Run: headless pygame with SDL's dummy video driver; simulated clock (each Clock.tick advances the game by its frame time, no real sleeping); random seed 0; keys injected as events and as key.get_pressed() state; no mouse input.
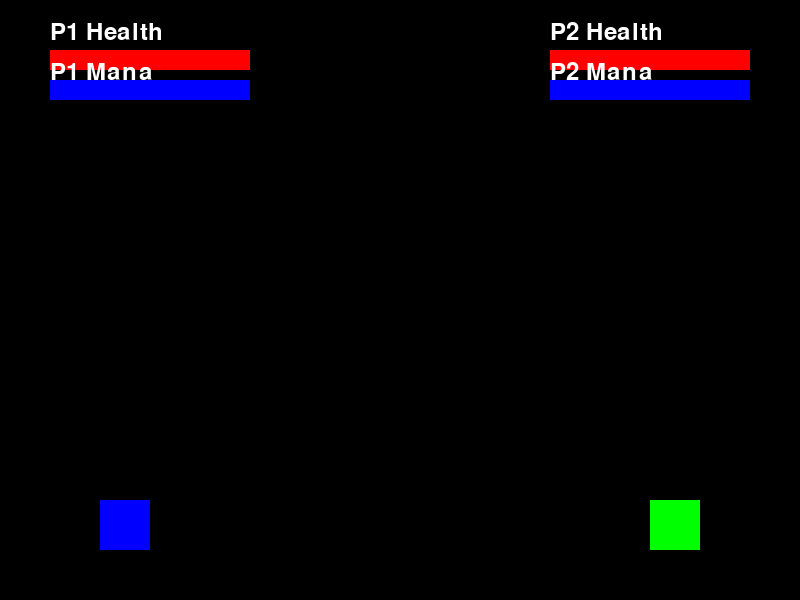
Frame 1 of 4 · flips 1–60 · no input
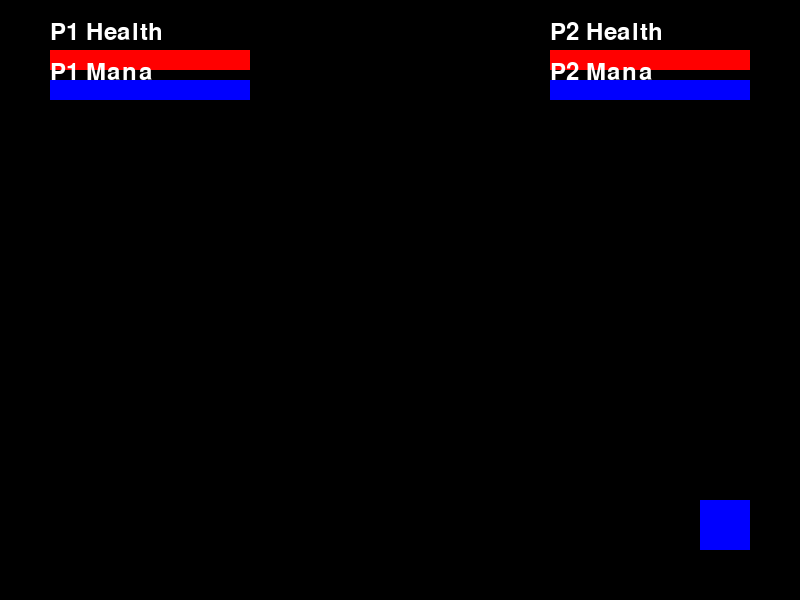
Frame 2 of 4 · flips 61–180 · tapped SPACE, RETURN · held RIGHT (→), D
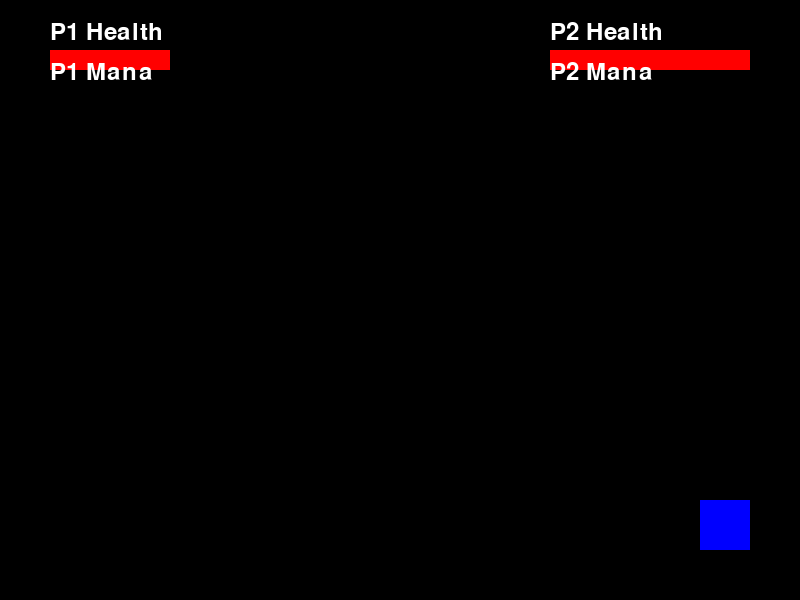
Frame 3 of 4 · flips 181–300 · held DOWN (↓), S
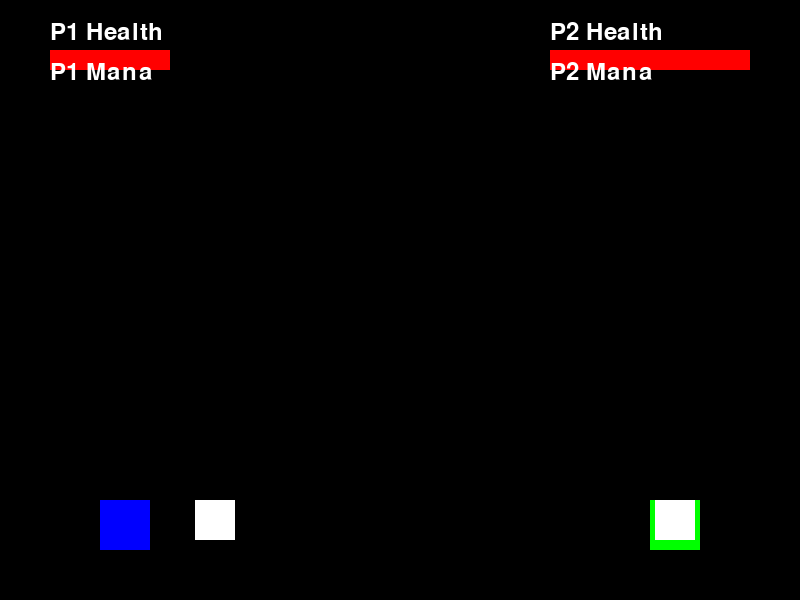
Frame 4 of 4 · flips 301–420 · held LEFT (←), A, UP (↑), W

The pygame program that drew these frames:

import pygame
import sys

# Khởi tạo pygame
pygame.init()

# Kích thước màn hình
WIDTH, HEIGHT = 800, 600
DISPLAYSURF = pygame.display.set_mode((WIDTH, HEIGHT))
pygame.display.set_caption("Two Player Fighting Game")

# Màu sắc
WHITE = (255, 255, 255)
BLACK = (0, 0, 0)
RED = (255, 0, 0)
BLUE = (0, 0, 255)
GREEN = (0, 255, 0)

# Tốc độ khung hình
FPS = 60
fpsClock = pygame.time.Clock()

# Thông tin người chơi
player1 = pygame.Rect(100, 500, 50, 50)  # Vị trí và kích thước người chơi 1
player2 = pygame.Rect(650, 500, 50, 50)  # Vị trí và kích thước người chơi 2

player1_health = 100
player2_health = 100

player1_mana = 100
player2_mana = 100

player1_speed = 5
player2_speed = 5

special1 = None
special2 = None

# Phím di chuyển
player1_controls = {"left": pygame.K_a, "right": pygame.K_d, "attack": pygame.K_w, "special": pygame.K_s}
player2_controls = {"left": pygame.K_LEFT, "right": pygame.K_RIGHT, "attack": pygame.K_UP, "special": pygame.K_DOWN}

# Hình chữ nhật tấn công
attack1 = pygame.Rect(0, 0, 40, 40)  # Để mô phỏng đòn đánh của người chơi 1
attack2 = pygame.Rect(0, 0, 40, 40)  # Để mô phỏng đòn đánh của người chơi 2

# Trạng thái tấn công
player1_attacking = False
player2_attacking = False

attack_duration = 10
player1_attack_timer = 0
player2_attack_timer = 0

# Phông chữ
font = pygame.font.Font(None, 36)

def draw_health():
    pygame.draw.rect(DISPLAYSURF, RED, (50, 50, player1_health * 2, 20))
    pygame.draw.rect(DISPLAYSURF, RED, (WIDTH - 250, 50, player2_health * 2, 20))

    p1_text = font.render("P1 Health", True, WHITE)
    p2_text = font.render("P2 Health", True, WHITE)

    DISPLAYSURF.blit(p1_text, (50, 20))
    DISPLAYSURF.blit(p2_text, (WIDTH - 250, 20))

def draw_mana():
    pygame.draw.rect(DISPLAYSURF, BLUE, (50, 80, player1_mana * 2, 20))
    pygame.draw.rect(DISPLAYSURF, BLUE, (WIDTH - 250, 80, player2_mana * 2, 20))

    p1_text = font.render("P1 Mana", True, WHITE)
    p2_text = font.render("P2 Mana", True, WHITE)

    DISPLAYSURF.blit(p1_text, (50, 60))
    DISPLAYSURF.blit(p2_text, (WIDTH - 250, 60))

def check_collision():
    global player1_health, player2_health

    if player1_attacking and attack1.colliderect(player2):
        player2_health -= 10
    if player2_attacking and attack2.colliderect(player1):
        player1_health -= 10

def check_special_collision(special, target):
    if special and special.colliderect(target):
        return True
    return False

def game_loop():
    global player1_health, player2_health  # Thêm khai báo global
    global player1_attacking, player2_attacking, player1_attack_timer, player2_attack_timer
    global player1_mana, player2_mana, special1, special2

    running = True
    while running:
        DISPLAYSURF.fill(BLACK)

        for event in pygame.event.get():
            if event.type == pygame.QUIT:
                pygame.quit()
                sys.exit()

        keys = pygame.key.get_pressed()

        # Điều khiển người chơi 1
        if keys[player1_controls["left"]]:
            player1.x -= player1_speed
        if keys[player1_controls["right"]]:
            player1.x += player1_speed
        if keys[player1_controls["attack"]] and not player1_attacking:
            player1_attacking = True
            player1_attack_timer = attack_duration
            attack1.x = player1.x + player1.width
            attack1.y = player1.y
        if keys[player1_controls["special"]] and player1_mana >= 50 and special1 is None:
            player1_mana -= 50
            special1 = pygame.Rect(player1.x + player1.width, player1.y, 20, 20)

        # Điều khiển người chơi 2
        if keys[player2_controls["left"]]:
            player2.x -= player2_speed
        if keys[player2_controls["right"]]:
            player2.x += player2_speed
        if keys[player2_controls["attack"]] and not player2_attacking:
            player2_attacking = True
            player2_attack_timer = attack_duration
            attack2.x = player2.x - attack2.width
            attack2.y = player2.y
        if keys[player2_controls["special"]] and player2_mana >= 50 and special2 is None:
            player2_mana -= 50
            special2 = pygame.Rect(player2.x - 20, player2.y, 20, 20)

        # Vẽ người chơi
        pygame.draw.rect(DISPLAYSURF, BLUE, player1)
        pygame.draw.rect(DISPLAYSURF, GREEN, player2)

        # Vẽ tấn công
        if player1_attacking:
            pygame.draw.rect(DISPLAYSURF, WHITE, attack1)
            player1_attack_timer -= 1
            if player1_attack_timer <= 0:
                player1_attacking = False

        if player2_attacking:
            pygame.draw.rect(DISPLAYSURF, WHITE, attack2)
            player2_attack_timer -= 1
            if player2_attack_timer <= 0:
                player2_attacking = False

        # Vẽ chiêu đặc biệt
        if special1:
            pygame.draw.rect(DISPLAYSURF, RED, special1)
            special1.x += 10
            if special1.x > WIDTH or check_special_collision(special1, player2):
                if check_special_collision(special1, player2):
                    player2_health -= 20
                special1 = None

        if special2:
            pygame.draw.rect(DISPLAYSURF, RED, special2)
            special2.x -= 10
            if special2.x < 0 or check_special_collision(special2, player1):
                if check_special_collision(special2, player1):
                    player1_health -= 20
                special2 = None

        # Kiểm tra va chạm
        check_collision()

        # Vẽ máu và năng lượng
        draw_health()
        draw_mana()

        # Kiểm tra kết thúc
        if player1_health <= 0 or player2_health <= 0:
            winner_text = "Player 1 Wins!" if player2_health <= 0 else "Player 2 Wins!"
            text = font.render(winner_text, True, WHITE)
            DISPLAYSURF.blit(text, (WIDTH // 2 - text.get_width() // 2, HEIGHT // 2))
            pygame.display.update()
            pygame.time.wait(3000)
            return

        pygame.display.update()
        fpsClock.tick(FPS)

# Chạy game
game_loop()
